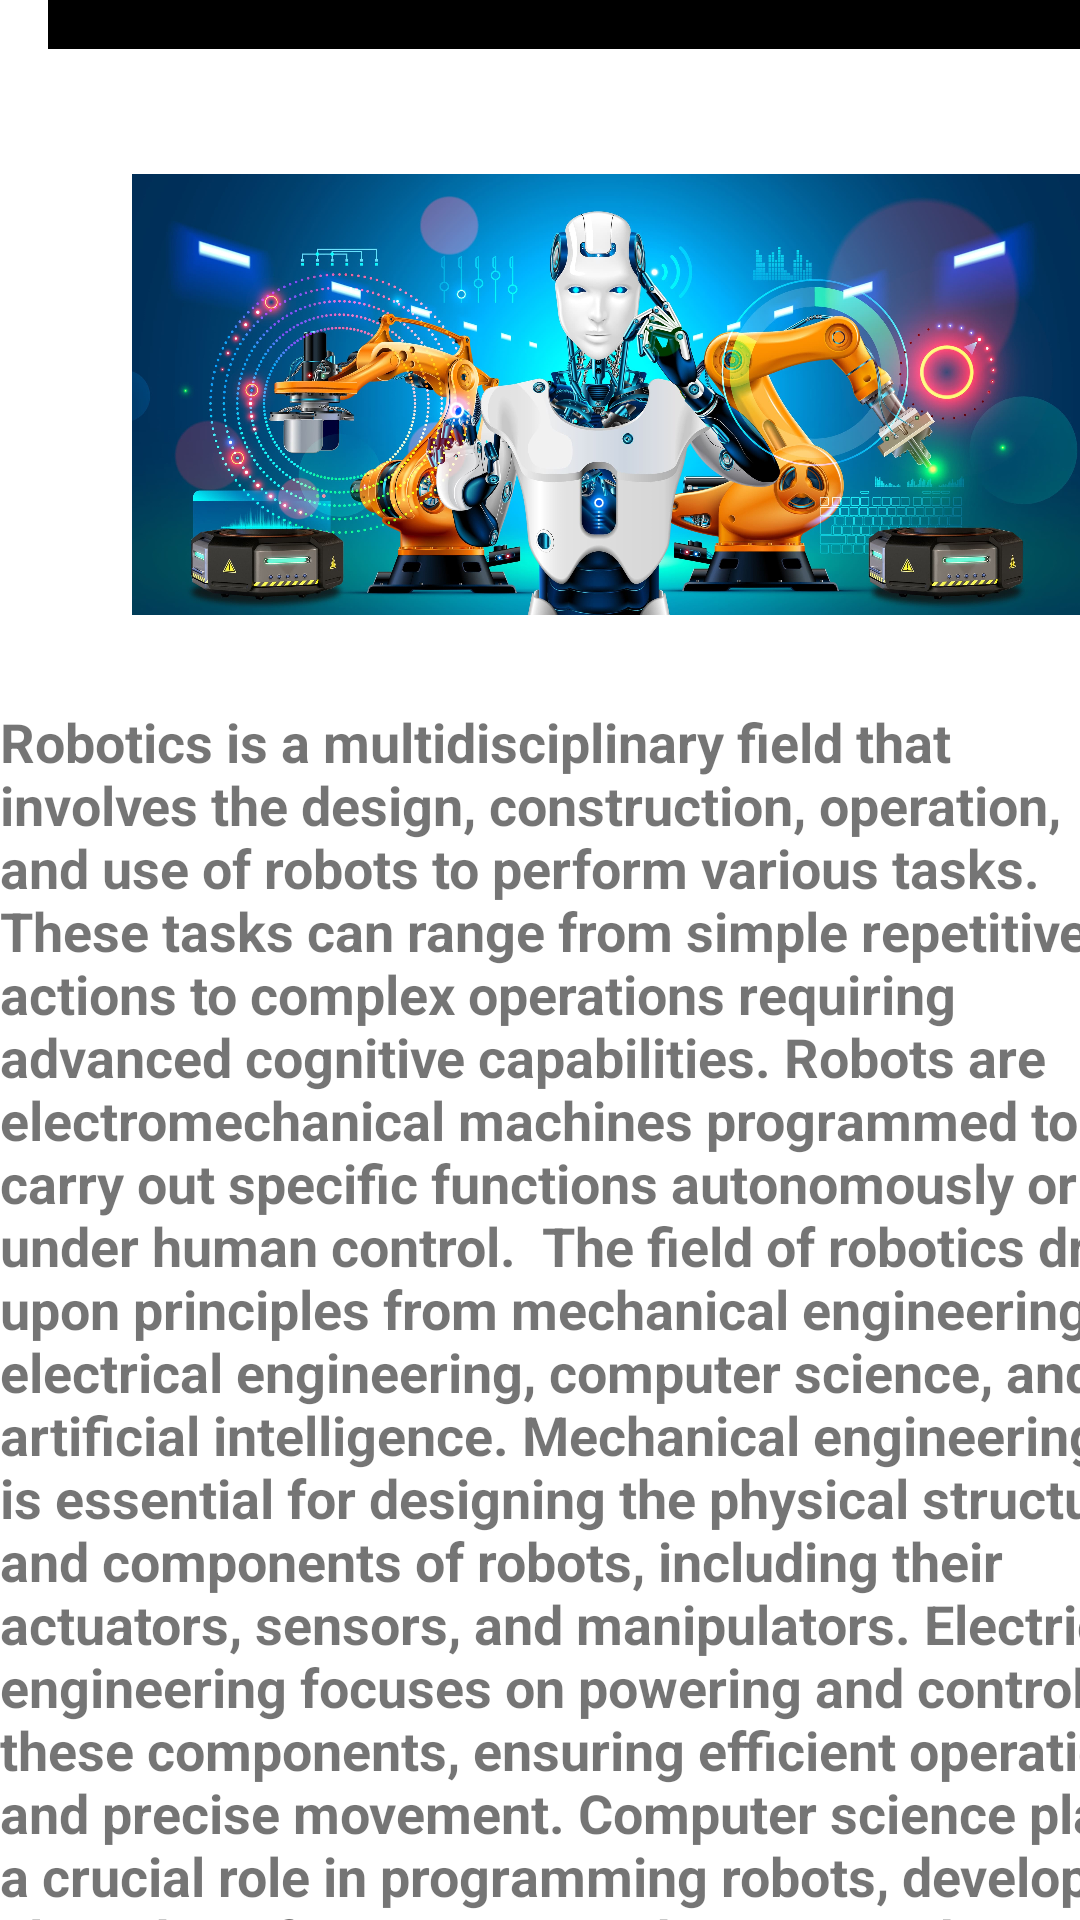

Layout XML and referenced resources for this Android screen:
<!-- AndroidManifest.xml: application theme Theme.TechnologyApp -->
<!-- res/layout/activity_robotics.xml -->
<?xml version="1.0" encoding="utf-8"?>
<androidx.constraintlayout.widget.ConstraintLayout xmlns:android="http://schemas.android.com/apk/res/android"
    xmlns:app="http://schemas.android.com/apk/res-auto"
    xmlns:tools="http://schemas.android.com/tools"
    android:layout_width="match_parent"
    android:layout_height="match_parent"
    android:background="@drawable/searchlol"
    tools:context=".Robotics">


    <TextView
        android:layout_width="367dp"
        android:layout_height="90dp"
        android:layout_marginStart="16dp"
        android:layout_marginBottom="624dp"
        android:background="#000"
        android:fontFamily="@font/adamina"
        android:text="Robotics Knowledge"
        android:textColor="#ffff"
        android:textSize="35dp"
        android:textStyle="bold"
        app:layout_constraintBottom_toBottomOf="parent"
        app:layout_constraintStart_toStartOf="parent" />


    <ImageView
        android:id="@+id/imageView2"
        android:layout_width="316dp"
        android:layout_height="201dp"
        android:layout_marginStart="44dp"
        android:layout_marginBottom="408dp"
        app:layout_constraintBottom_toBottomOf="parent"
        app:layout_constraintStart_toStartOf="parent"
        app:srcCompat="@drawable/robotics" />


    <ScrollView
        android:layout_width="409dp"
        android:layout_height="406dp"
        tools:layout_editor_absoluteX="1dp"
        tools:layout_editor_absoluteY="324dp"
        app:layout_constraintBottom_toBottomOf="parent"
        app:layout_constraintStart_toStartOf="parent">

        <LinearLayout
            android:layout_width="match_parent"
            android:layout_height="wrap_content"
            android:orientation="vertical" />

    </ScrollView>

    <TextView
        android:id="@+id/textView3"
        android:layout_width="405dp"
        android:layout_height="405dp"
        android:text="Robotics is a multidisciplinary field that involves the design, construction, operation, and use of robots to perform various tasks. These tasks can range from simple repetitive actions to complex operations requiring advanced cognitive capabilities. Robots are electromechanical machines programmed to carry out specific functions autonomously or under human control.

The field of robotics draws upon principles from mechanical engineering, electrical engineering, computer science, and artificial intelligence. Mechanical engineering is essential for designing the physical structure and components of robots, including their actuators, sensors, and manipulators. Electrical engineering focuses on powering and controlling these components, ensuring efficient operation and precise movement. Computer science plays a crucial role in programming robots, developing algorithms for perception, decision-making, and control. Artificial intelligence enables robots to learn from experience, adapt to changing environments, and interact intelligently with humans and other machines.

Robots find applications in various industries and domains, including manufacturing, healthcare, agriculture, logistics, defense, and space exploration. In manufacturing, industrial robots automate production processes, increasing efficiency, precision, and productivity. In healthcare, surgical robots assist surgeons in performing minimally invasive procedures with enhanced accuracy and dexterity. Agricultural robots help optimize crop cultivation, harvesting, and monitoring, contributing to sustainable farming practices. In logistics, warehouse robots streamline inventory management, order fulfillment, and transportation tasks. In defense, unmanned aerial vehicles (UAVs) and ground-based robots are used for reconnaissance, surveillance, and bomb disposal operations. In space exploration, robots are deployed for planetary exploration, satellite maintenance, and extraterrestrial resource extraction.

Advancements in robotics technologies, such as soft robotics, bio-inspired designs, swarm robotics, and human-robot interaction, are expanding the capabilities and potential applications of robots. Additionally, research in areas like autonomous navigation, collaborative robotics, and ethical robotics is addressing challenges related to safety, reliability, and societal impact. As robotics continues to evolve, it holds the promise of revolutionizing industries, improving quality of life, and shaping the future of human-robot collaboration."
        android:textStyle="bold"
        android:textSize="18dp"
        app:layout_constraintBottom_toBottomOf="parent"
        app:layout_constraintStart_toStartOf="parent" />




</androidx.constraintlayout.widget.ConstraintLayout>
<!-- resources referenced by this layout -->
<resources>
  <!-- drawable robotics: png bitmap (drawable, 612158 bytes) -->
  <style name="Theme.TechnologyApp" parent="Theme.MaterialComponents.DayNight.DarkActionBar">
          
          <item name="colorPrimary">@color/purple_500</item>
          <item name="colorPrimaryVariant">@color/purple_700</item>
          <item name="colorOnPrimary">@color/white</item>
          
          <item name="colorSecondary">@color/teal_200</item>
          <item name="colorSecondaryVariant">@color/teal_700</item>
          <item name="colorOnSecondary">@color/black</item>
          
          <item name="android:statusBarColor">?attr/colorPrimaryVariant</item>
          
      </style>
  <color name="purple_500">#00ff00</color>
  <color name="purple_700">#C8CD1A</color>
  <color name="white">#727fce</color>
  <color name="teal_200">#FF03DAC5</color>
  <color name="teal_700">#FF018786</color>
  <color name="black">#FF000000</color>
</resources>
